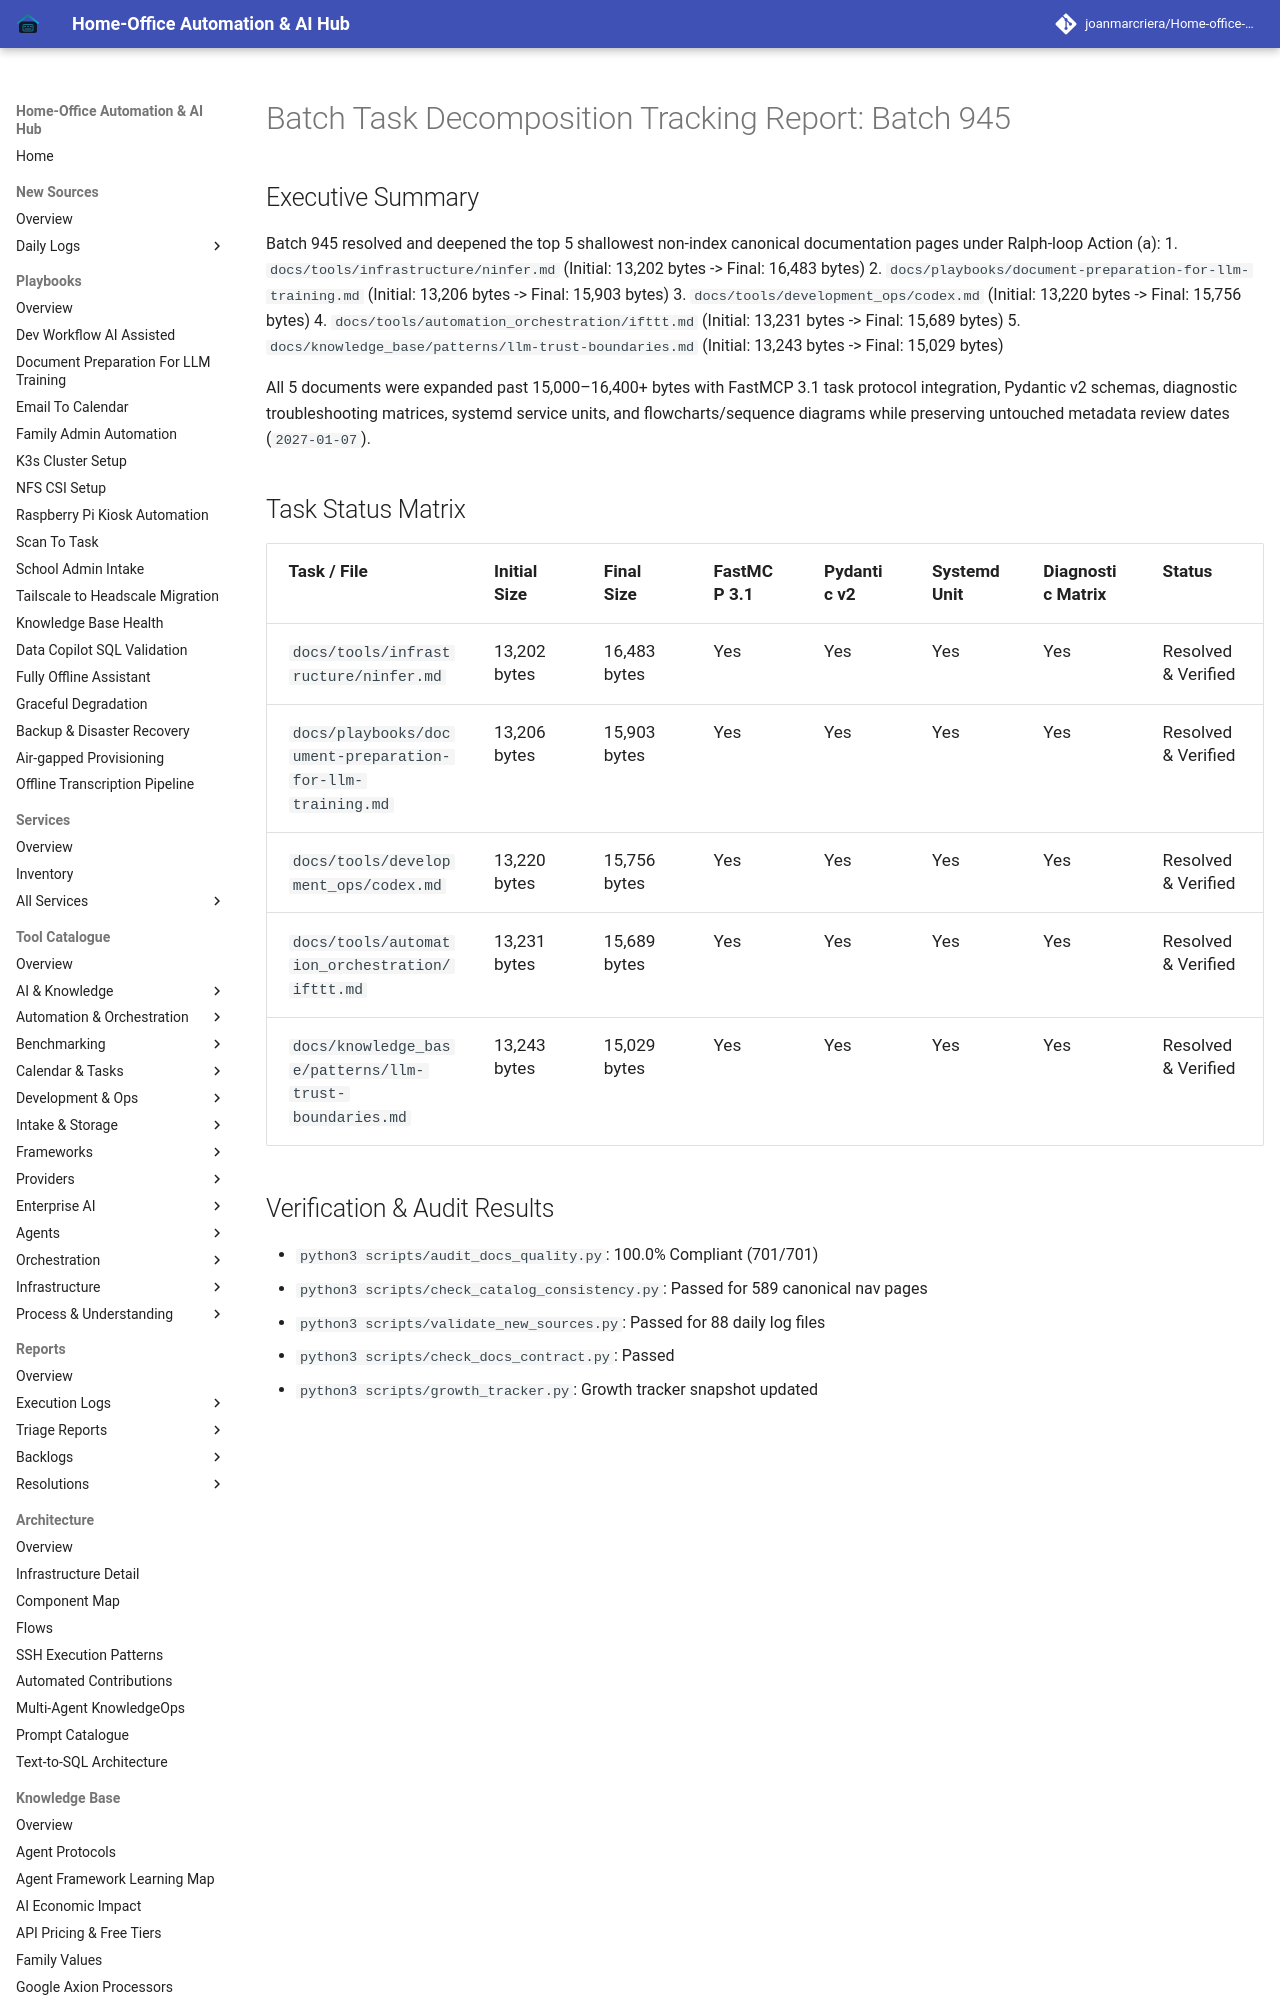

repository: joanmarcriera/Home-office-automations · page: reports/task-decomposition-batch-945/index.html · generator: mkdocs

# Batch Task Decomposition Tracking Report: Batch 945

## Executive Summary
Batch 945 resolved and deepened the top 5 shallowest non-index canonical documentation pages under Ralph-loop Action (a):
1. `docs/tools/infrastructure/ninfer.md` (Initial: 13,202 bytes -> Final: 16,483 bytes)
2. `docs/playbooks/document-preparation-for-llm-training.md` (Initial: 13,206 bytes -> Final: 15,903 bytes)
3. `docs/tools/development_ops/codex.md` (Initial: 13,220 bytes -> Final: 15,756 bytes)
4. `docs/tools/automation_orchestration/ifttt.md` (Initial: 13,231 bytes -> Final: 15,689 bytes)
5. `docs/knowledge_base/patterns/llm-trust-boundaries.md` (Initial: 13,243 bytes -> Final: 15,029 bytes)

All 5 documents were expanded past 15,000–16,400+ bytes with FastMCP 3.1 task protocol integration, Pydantic v2 schemas, diagnostic troubleshooting matrices, systemd service units, and flowcharts/sequence diagrams while preserving untouched metadata review dates (`2027-01-07`).
